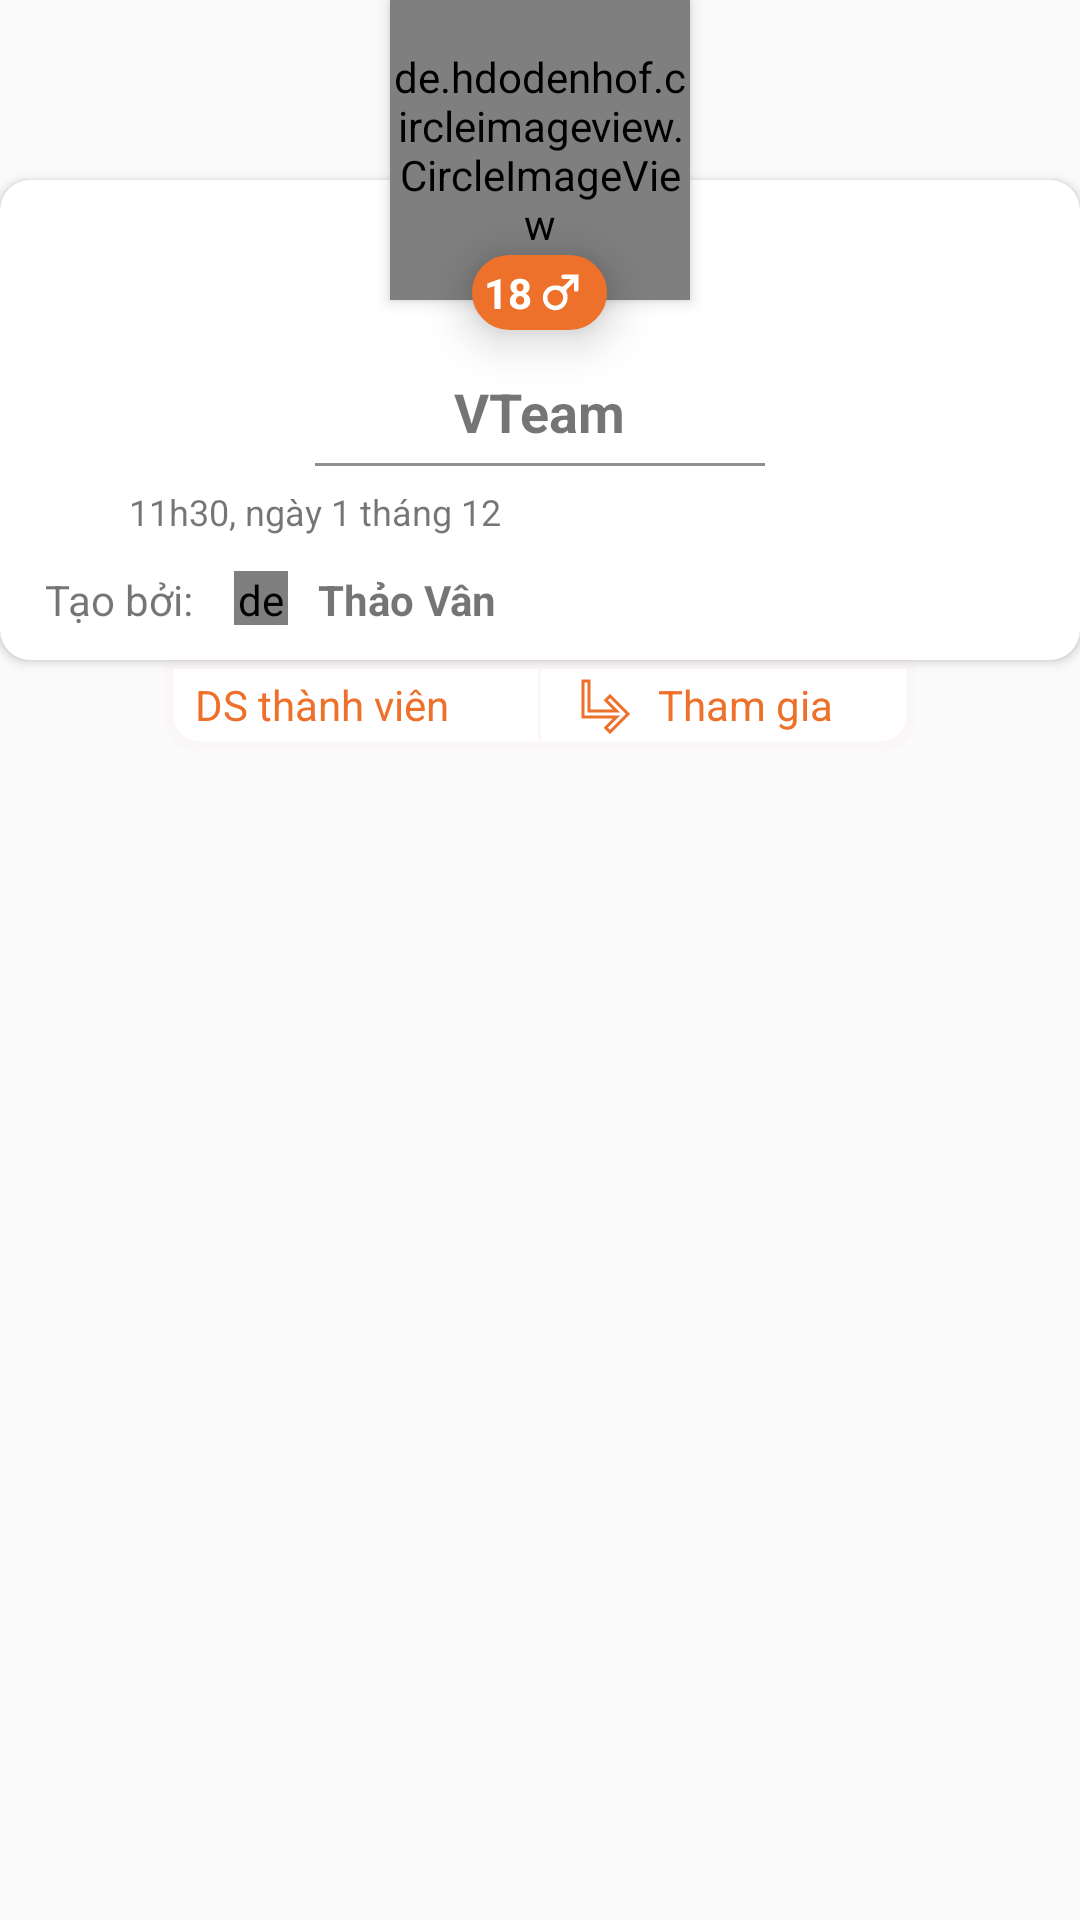

Reconstruct the res/layout file that produces this screen, plus the resources it refers to.
<!-- AndroidManifest.xml: application theme AppTheme -->
<!-- res/layout/layout_info_group.xml -->
<?xml version="1.0" encoding="utf-8"?>
<RelativeLayout xmlns:android="http://schemas.android.com/apk/res/android"
    xmlns:app="http://schemas.android.com/apk/res-auto"
    android:layout_width="match_parent"
    android:layout_height="match_parent">

    <FrameLayout xmlns:android="http://schemas.android.com/apk/res/android"
        xmlns:app="http://schemas.android.com/apk/res-auto"
        android:layout_width="match_parent"
        android:layout_height="250dp">

        <RelativeLayout
            android:layout_width="45dp"
            android:layout_height="25dp"
            android:layout_gravity="center_horizontal"
            android:layout_marginTop="85dp"
            android:background="@drawable/imageview_orange"
            android:elevation="10dp">

            <TextView
                android:id="@+id/age"
                android:layout_width="45dp"
                android:layout_height="25dp"
                android:layout_marginLeft="4dp"
                android:gravity="center_vertical"
                android:text="18"
                android:textColor="@color/white"
                android:textStyle="bold" />

            <ImageView
                android:layout_width="45dp"
                android:layout_height="25dp"
                android:elevation="10dp"
                android:paddingBottom="5dp"
                android:paddingLeft="14dp"
                android:paddingTop="5dp"
                android:src="@drawable/male_white" />

        </RelativeLayout>

        <de.hdodenhof.circleimageview.CircleImageView
            android:id="@+id/civ_avatar"
            android:layout_width="100dp"
            android:layout_height="100dp"
            android:layout_gravity="center_horizontal"
            android:elevation="3dp"
            android:src="@drawable/avatar"
            app:civ_border_color="@color/white"
            app:civ_border_width="4dp" />


        <RelativeLayout
            android:layout_width="250dp"
            android:layout_height="30dp"
            android:layout_alignTop="@+id/tv_address_user"
            android:layout_centerHorizontal="true"
            android:layout_gravity="bottom|center_horizontal"
            android:background="@drawable/bottom_below_cardview"
            android:elevation="1dp">

            <ImageView
                android:id="@+id/imageviewmail"
                android:layout_width="wrap_content"
                android:layout_height="wrap_content"
                android:layout_alignParentLeft="true"
                android:layout_centerHorizontal="true"
                android:layout_marginLeft="5dp"
                android:layout_marginTop="3dp"
                android:src="@drawable/group" />

            <TextView
                android:layout_width="wrap_content"
                android:layout_height="wrap_content"
                android:layout_centerVertical="true"
                android:layout_marginLeft="5dp"
                android:layout_marginTop="5dp"
                android:layout_toRightOf="@id/imageviewmail"
                android:text="DS thành viên"

                android:textColor="@color/bottom_plus_icon" />

            <View
                android:id="@+id/view_between"
                android:layout_width="1dp"
                android:layout_height="match_parent"
                android:layout_centerHorizontal="true"
                android:background="@color/search_bar" />

            <ImageView
                android:id="@+id/imageviewdirection"
                android:layout_width="wrap_content"
                android:layout_height="wrap_content"
                android:layout_centerHorizontal="true"
                android:layout_marginLeft="10dp"
                android:layout_marginTop="3dp"
                android:layout_toRightOf="@id/view_between"
                android:src="@drawable/enter" />

            <TextView
                android:layout_width="wrap_content"
                android:layout_height="wrap_content"
                android:layout_centerVertical="true"
                android:layout_marginLeft="5dp"
                android:layout_marginTop="5dp"
                android:layout_toRightOf="@id/imageviewdirection"
                android:text="Tham gia"
                android:textColor="@color/bottom_plus_icon" />
        </RelativeLayout>

        <android.support.v7.widget.CardView
            android:id="@+id/cardview"
            android:layout_width="match_parent"
            android:layout_height="160dp"
            android:layout_gravity="bottom"
            android:layout_marginBottom="30dp"
            android:elevation="5dp"
            app:cardCornerRadius="10dp">

            <RelativeLayout
                android:layout_width="match_parent"
                android:layout_height="match_parent">

                <TextView
                    android:id="@+id/tv_name"
                    android:layout_width="wrap_content"
                    android:layout_height="wrap_content"
                    android:layout_centerHorizontal="true"
                    android:layout_marginTop="65dp"
                    android:text="VTeam"
                    android:textSize="18sp"
                    android:textStyle="bold" />

                <View
                    android:id="@+id/line"
                    android:layout_width="150dp"
                    android:layout_height="1dp"
                    android:layout_below="@id/tv_name"
                    android:layout_centerHorizontal="true"
                    android:layout_marginTop="5dp"
                    android:background="@color/search_text" />

                <RelativeLayout
                    android:layout_width="wrap_content"
                    android:layout_height="match_parent"
                    android:layout_below="@id/line">

                    <ImageView
                        android:id="@+id/imageView"
                        android:layout_width="18dp"
                        android:layout_height="18dp"
                        android:layout_alignParentStart="true"
                        android:layout_alignParentTop="true"
                        android:layout_marginStart="15dp"
                        android:layout_marginTop="7dp"
                        android:src="@drawable/clock" />

                    <TextView
                        android:id="@+id/tv_time"
                        android:layout_width="wrap_content"
                        android:layout_height="wrap_content"
                        android:layout_alignTop="@+id/imageView"
                        android:layout_marginLeft="10dp"
                        android:layout_toEndOf="@+id/imageView"
                        android:text="11h30, ngày 1 tháng 12"
                        android:textSize="12sp" />

                    <de.hdodenhof.circleimageview.CircleImageView
                        android:id="@+id/imageView2"
                        android:layout_width="18dp"
                        android:layout_height="18dp"
                        android:layout_alignStart="@+id/tv_time"
                        android:layout_below="@+id/imageView"
                        android:layout_marginStart="35dp"
                        android:layout_marginTop="10dp"
                        android:src="@drawable/avatar" />

                    <TextView
                        android:layout_width="wrap_content"
                        android:layout_height="wrap_content"
                        android:layout_alignTop="@+id/imageView2"
                        android:layout_marginLeft="15dp"
                        android:text="Tạo bởi:"
                        android:textSize="14sp" />

                    <TextView
                        android:id="@+id/tv_name_create"
                        android:layout_width="wrap_content"
                        android:layout_height="wrap_content"
                        android:layout_alignTop="@+id/imageView2"
                        android:layout_marginLeft="10dp"
                        android:layout_toRightOf="@id/imageView2"
                        android:text="Thảo Vân"
                        android:textSize="14sp"
                        android:textStyle="bold" />

                </RelativeLayout>
            </RelativeLayout>
        </android.support.v7.widget.CardView>

    </FrameLayout>
</RelativeLayout>
<!-- resources referenced by this layout -->
<resources>
  <color name="bottom_plus_icon">#EE712B</color>
  <color name="search_bar">#FBF7F7</color>
  <color name="search_text">#909090</color>
  <color name="white">#fff</color>
  <!-- drawable avatar: jpg bitmap (drawable, 323828 bytes) -->
  <!-- drawable bottom_below_cardview (drawable) -->
  <?xml version="1.0" encoding="utf-8"?>
  <ripple xmlns:android="http://schemas.android.com/apk/res/android"
      xmlns:tools="http://schemas.android.com/tools"
      android:color="@color/white"
      tools:targetApi="lollipop">
      <item>
          <shape android:shape="rectangle">
              <solid android:color="@color/white"/>
              <stroke android:color="@color/search_bar"
                  android:width="3dp"></stroke>
              <corners android:bottomLeftRadius="10dp"
                  android:bottomRightRadius="10dp"/>
          </shape>
      </item>
  </ripple>
  <!-- drawable enter (drawable) -->
  <vector xmlns:android="http://schemas.android.com/apk/res/android"
          android:width="24dp"
          android:height="24dp"
          android:viewportWidth="24.0"
          android:viewportHeight="24.0">
      <path
          android:strokeColor="@color/bottom_plus_icon"
          android:strokeWidth="1"
          android:pathData="M19,15l-6,6 -1.42,-1.42L15.17,16H4V4h2v10h9.17l-3.59,-3.58L13,9l6,6z"/>
  </vector>
  <!-- drawable imageview_orange (drawable) -->
  <?xml version="1.0" encoding="utf-8"?>
  <ripple xmlns:android="http://schemas.android.com/apk/res/android"
      xmlns:tools="http://schemas.android.com/tools"
      android:color="@color/bottom_plus_icon"
      tools:targetApi="lollipop">
      <item>
          <shape android:shape="rectangle">
              <solid android:color="@color/bottom_plus_icon"/>
              <stroke android:color="@color/bottom_plus_icon"
                  android:width="2dp"></stroke>
              <corners android:radius="50dp"/>
          </shape>
      </item>
  </ripple>
  <!-- drawable male_white (drawable) -->
  <?xml version="1.0" encoding="utf-8"?>
  <vector xmlns:android="http://schemas.android.com/apk/res/android"
      android:width="50.000000dp"
      android:height="50.000000dp"
      android:viewportWidth="50.000000"
      android:viewportHeight="50.000000">
  
      <group
          android:translateY="50.000000"
          android:scaleX="0.100000"
          android:scaleY="-0.100000">
          <path
              android:fillColor="@color/white"
              android:strokeWidth="1"
              android:pathData="M260 425 c0 -23 3 -25 52 -25 l53 0 -46 -46 c-42 -42 -48 -45 -69 -34 -13 7 -43 10
  -72 8 -159 -16 -167 -239 -11 -273 77 -16 153 42 161 123 2 29 -1 59 -8 72 -11 21
  -8 27 34 69 l46 46 0 -53 c0 -49 2 -52 25 -52 25 0 25 0 25 95 l0 95 -95 0 c-95 0
  -95 0 -95 -25z m-6 -171 c70 -70 -14 -186 -102 -140 -16 8 -35 28 -41 44 -37 88 75
  163 143 96z" />
      </group>
  </vector>
  <style name="AppTheme" parent="Theme.AppCompat.Light.NoActionBar">
          
          <item name="colorPrimary">@color/colorPrimary</item>
          <item name="colorPrimaryDark">@color/colorPrimaryDark</item>
          <item name="colorAccent">@color/colorAccent</item>
      </style>
  <color name="colorPrimary">#EE712B</color>
  <color name="colorPrimaryDark">#f95f09</color>
  <color name="colorAccent">#e79466</color>
</resources>
